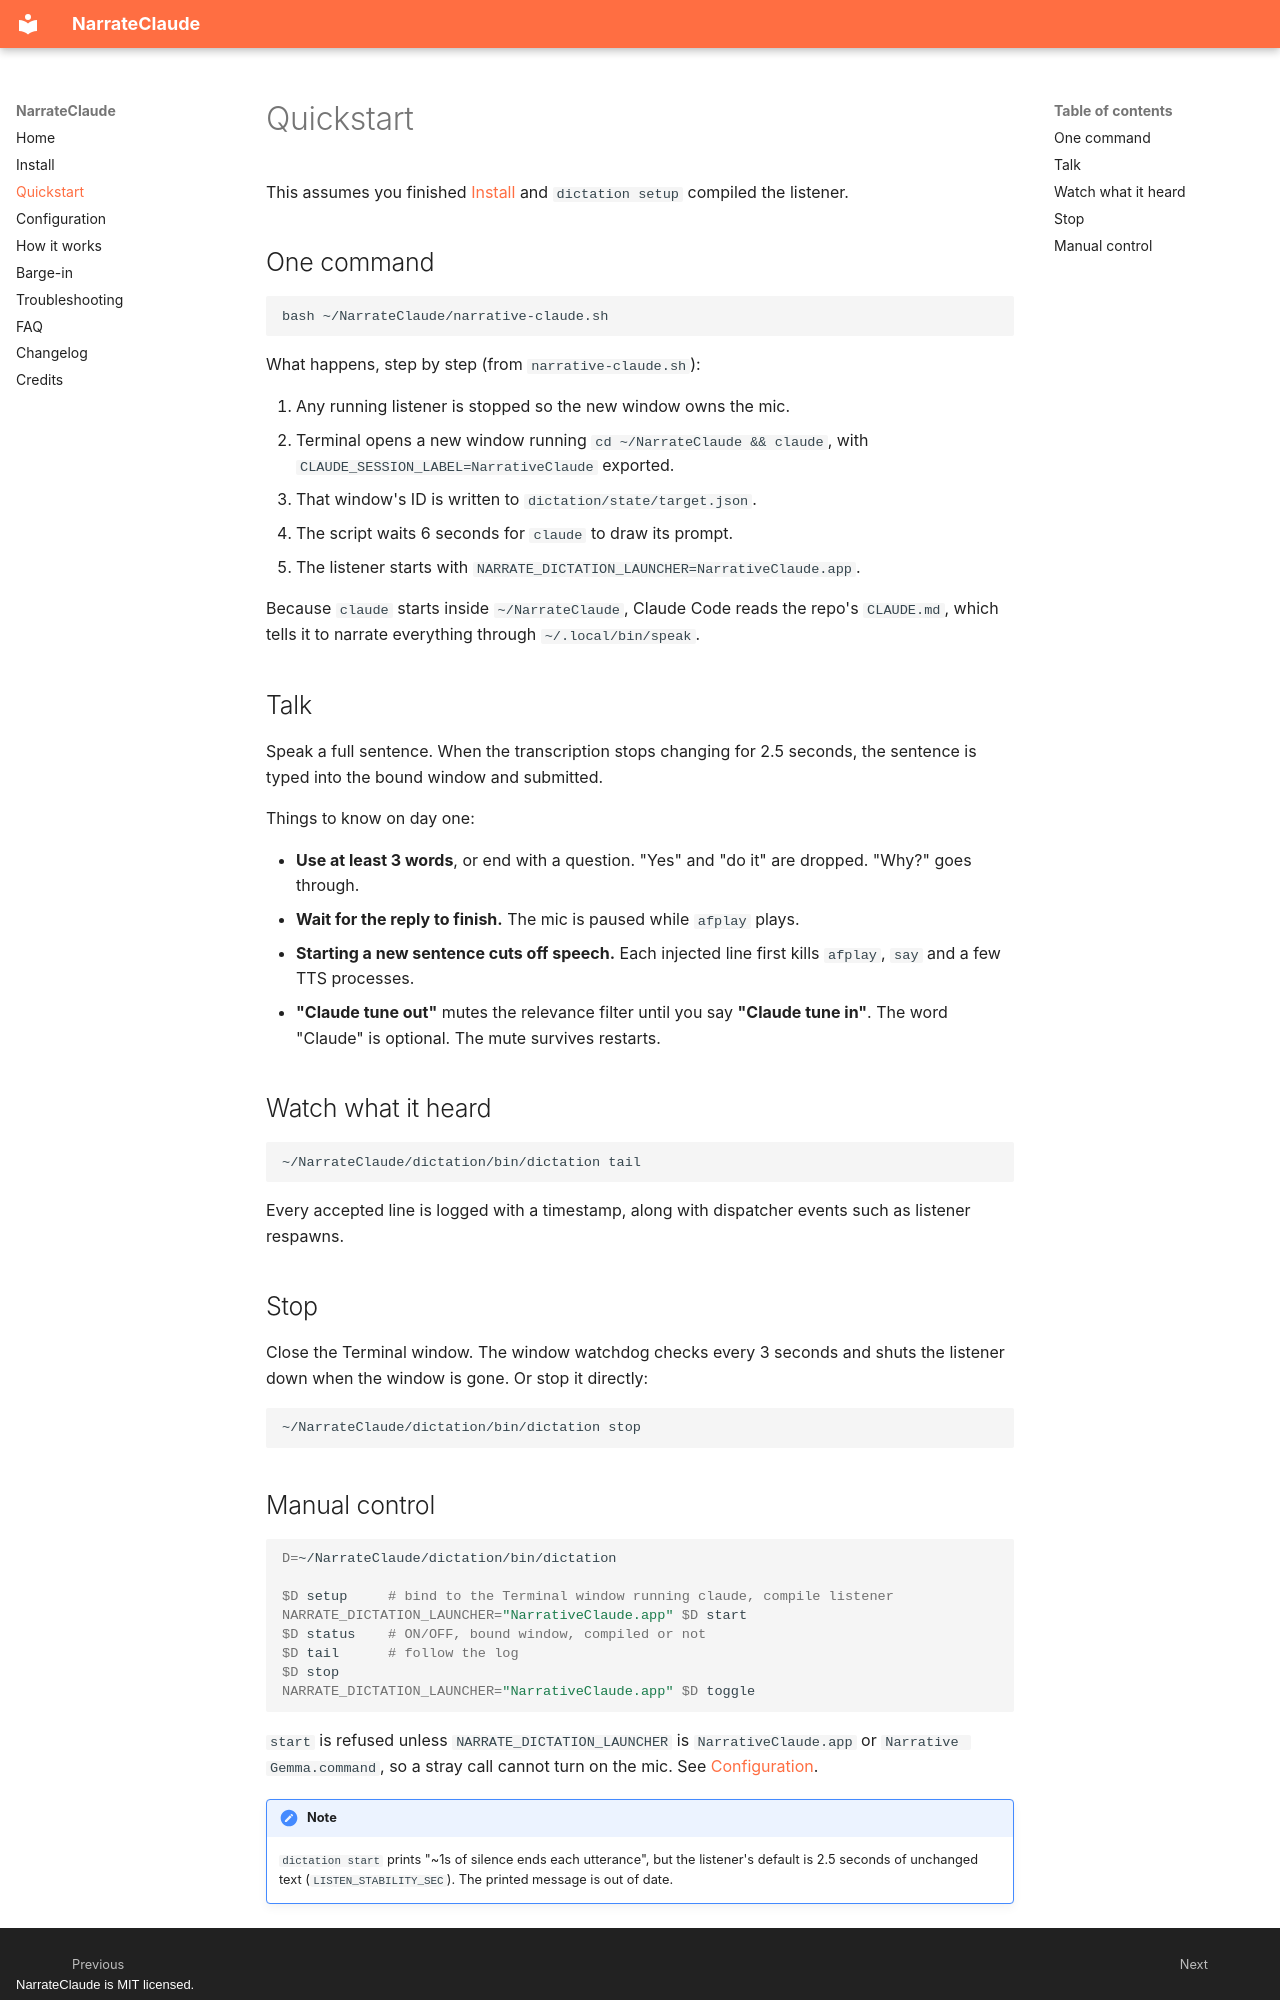

repository: nicedreamzapp/NarrateClaude · page: quickstart/index.html · generator: mkdocs · copyright: NarrateClaude is MIT licensed.

---
title: Quickstart, talk to Claude Code in 2 minutes
description: Start NarrateClaude with one command, speak to Claude Code in Terminal, check what the listener heard, and stop it again. Includes the manual start, stop and tail commands.
---

# Quickstart

This assumes you finished [Install](install.md) and `dictation setup` compiled the listener.

## One command

```bash
bash ~/NarrateClaude/narrative-claude.sh
```

What happens, step by step (from `narrative-claude.sh`):

1. Any running listener is stopped so the new window owns the mic.
2. Terminal opens a new window running `cd ~/NarrateClaude && claude`, with `CLAUDE_SESSION_LABEL=NarrativeClaude` exported.
3. That window's ID is written to `dictation/state/target.json`.
4. The script waits 6 seconds for `claude` to draw its prompt.
5. The listener starts with `NARRATE_DICTATION_LAUNCHER=NarrativeClaude.app`.

Because `claude` starts inside `~/NarrateClaude`, Claude Code reads the repo's `CLAUDE.md`, which tells it to narrate everything through `~/.local/bin/speak`.

## Talk

Speak a full sentence. When the transcription stops changing for 2.5 seconds, the sentence is typed into the bound window and submitted.

Things to know on day one:

- **Use at least 3 words**, or end with a question. "Yes" and "do it" are dropped. "Why?" goes through.
- **Wait for the reply to finish.** The mic is paused while `afplay` plays.
- **Starting a new sentence cuts off speech.** Each injected line first kills `afplay`, `say` and a few TTS processes.
- **"Claude tune out"** mutes the relevance filter until you say **"Claude tune in"**. The word "Claude" is optional. The mute survives restarts.

## Watch what it heard

```bash
~/NarrateClaude/dictation/bin/dictation tail
```

Every accepted line is logged with a timestamp, along with dispatcher events such as listener respawns.

## Stop

Close the Terminal window. The window watchdog checks every 3 seconds and shuts the listener down when the window is gone. Or stop it directly:

```bash
~/NarrateClaude/dictation/bin/dictation stop
```
